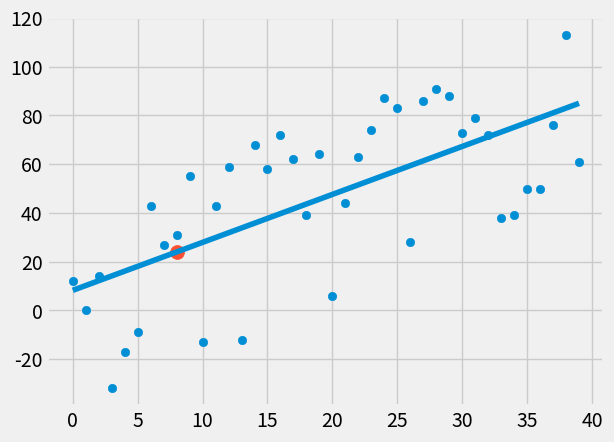

The matplotlib source for this figure:
__author__ = 'Pranay'
from statistics import mean
import numpy as np
import matplotlib.pyplot as plt
from matplotlib import style
import random

style.use('fivethirtyeight')

# xs = np.array(range(1,7), dtype=np.float64)
# ys = np.array([5,4,6,5,6,7], dtype=np.float64)

def create_dataset(hm, variance, step=2, correlation=False):
    val = 1
    ys = []
    for i in range(hm):
        y = val + random.randrange(-variance, variance)
        ys.append(y)
        if correlation and correlation=='pos':
            val+=step
        elif correlation and correlation=='neg':
            val-=step
    xs = [i for i in range(len(ys))]
    return np.array(xs, dtype=np.float64), np.array(ys, dtype=np.float64)

def best_fit_slope_and_intercept(xs, ys):
    m = ( ((mean(xs)*mean(ys)) - mean(xs*ys)) /
          (pow(mean(xs),2) - mean(xs*xs)) )
    b = mean(ys) - m*mean(xs)
    return m, b

def sqrEr(ys_orig, ys_line):
    return sum((ys_line-ys_orig)**2)

def coefDitermination(ys_orig, ys_line):
    y_mean_line = [mean(ys_orig) for y in ys_orig]
    squarred_error_regr = sqrEr(ys_orig, ys_line)
    squarred_error_mean = sqrEr(ys_orig, y_mean_line)
    return 1 - squarred_error_regr/squarred_error_mean

xs, ys = create_dataset(40, 40, 2, correlation='pos')

m,b = best_fit_slope_and_intercept(xs, ys)

regression_line = [(m*x) + b for x in xs]

preict_x = 8
predicted_y = m*preict_x + b

print (m, b, coefDitermination(ys, regression_line))
plt.scatter(xs, ys)
plt.plot(xs, regression_line)
plt.scatter(preict_x, predicted_y, s=100)
plt.show()